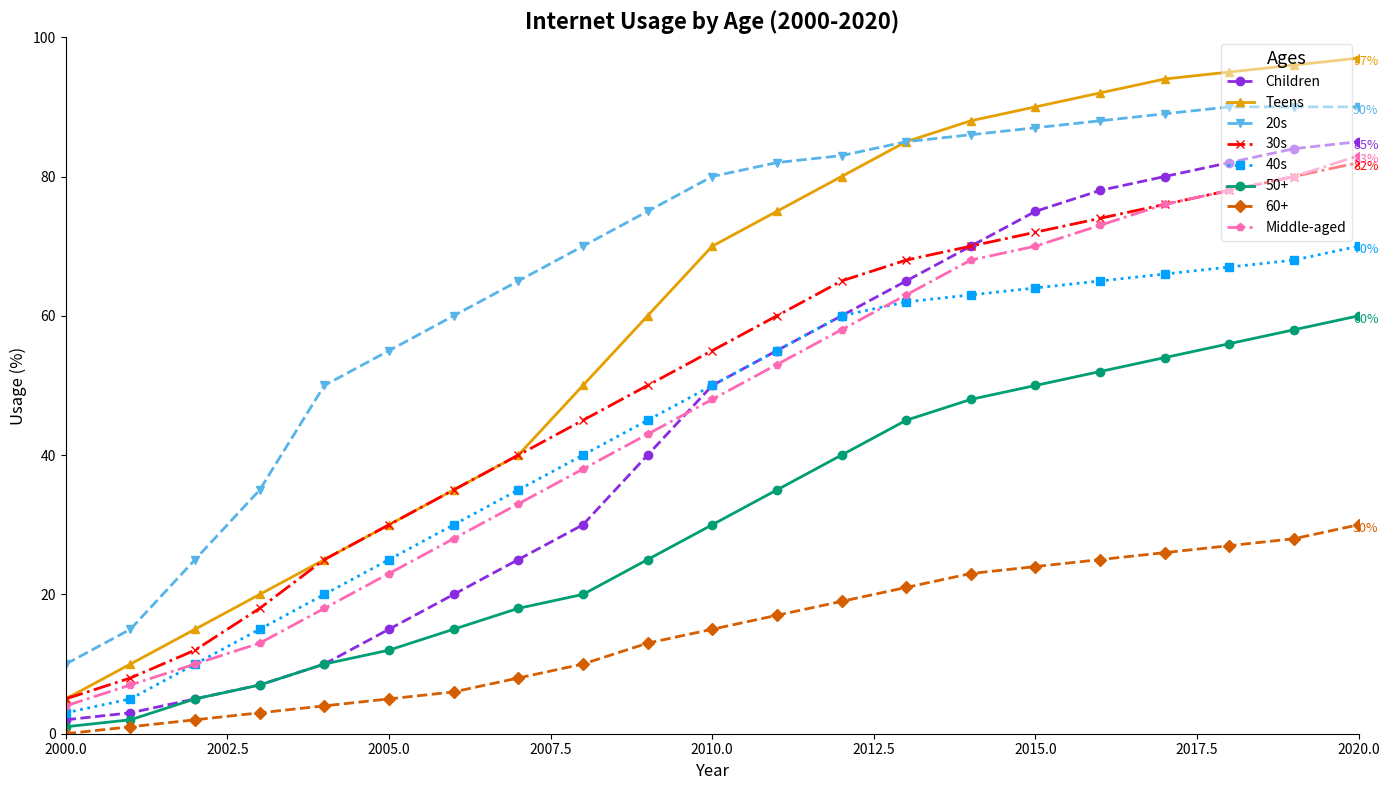

Python code for this plot:
import matplotlib.pyplot as plt
import numpy as np

years = np.arange(2000, 2021)
age_groups = ["Children", "Teens", "20s", "30s", "40s", "50+", "60+", "Middle-aged"]

children = [2, 3, 5, 7, 10, 15, 20, 25, 30, 40, 50, 55, 60, 65, 70, 75, 78, 80, 82, 84, 85]
teens = [5, 10, 15, 20, 25, 30, 35, 40, 50, 60, 70, 75, 80, 85, 88, 90, 92, 94, 95, 96, 97]
twenties = [10, 15, 25, 35, 50, 55, 60, 65, 70, 75, 80, 82, 83, 85, 86, 87, 88, 89, 90, 90, 90]
thirties = [5, 8, 12, 18, 25, 30, 35, 40, 45, 50, 55, 60, 65, 68, 70, 72, 74, 76, 78, 80, 82]
forties = [3, 5, 10, 15, 20, 25, 30, 35, 40, 45, 50, 55, 60, 62, 63, 64, 65, 66, 67, 68, 70]
fifties_plus = [1, 2, 5, 7, 10, 12, 15, 18, 20, 25, 30, 35, 40, 45, 48, 50, 52, 54, 56, 58, 60]
seniors = [0, 1, 2, 3, 4, 5, 6, 8, 10, 13, 15, 17, 19, 21, 23, 24, 25, 26, 27, 28, 30]
middle_aged = [4, 7, 10, 13, 18, 23, 28, 33, 38, 43, 48, 53, 58, 63, 68, 70, 73, 76, 78, 80, 83]

fig, ax = plt.subplots(figsize=(14, 8))

colors = ['#8A2BE2', '#E69F00', '#56B4E9', '#FF0000', '#00A2FF', '#009E73', '#D55E00', '#FF69B4']
markers = ['o', '^', 'v', 'x', 's', 'o', 'D', 'p']
linestyles = ['--', '-', '--', '-.', ':', '-', '--', '-.']

for data, name, color, marker, linestyle in zip(
    [children, teens, twenties, thirties, forties, fifties_plus, seniors, middle_aged], 
    age_groups, colors, markers, linestyles):
    ax.plot(years, data, label=name, color=color, marker=marker, linewidth=2, linestyle=linestyle)
    ax.annotate(f'{data[-1]}%', xy=(years[-1], data[-1]), xytext=(5, -5), textcoords='offset points', ha='center', fontsize=9, color=color)

ax.set_title('Internet Usage by Age (2000-2020)', fontsize=16, fontweight='bold')
ax.set_xlabel('Year', fontsize=12)
ax.set_ylabel('Usage (%)', fontsize=12)

ax.legend(title='Ages', title_fontsize='13', loc='upper right', frameon=True, framealpha=0.5, fancybox=True)
ax.grid(False)

ax.spines['top'].set_visible(False)
ax.spines['right'].set_visible(False)

ax.set_xlim(2000, 2020)
ax.set_ylim(0, 100)

plt.tight_layout()
plt.show()
